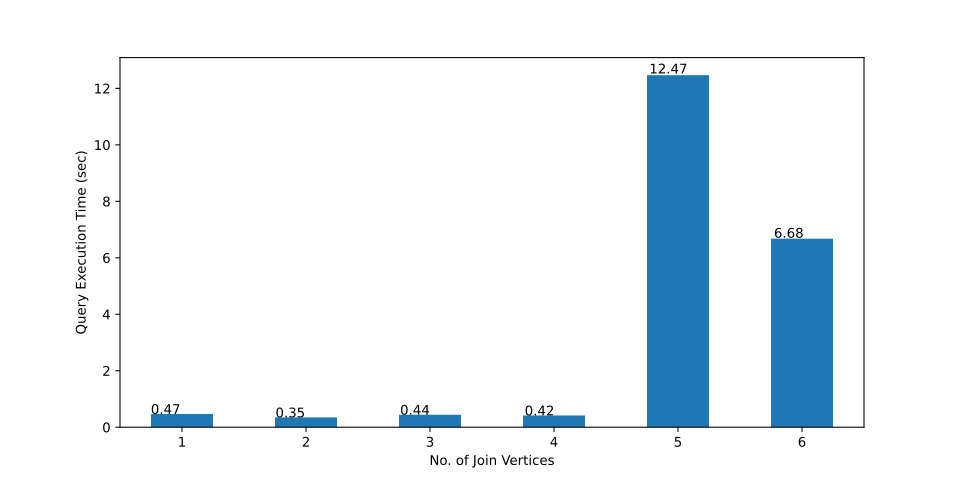

The table this chart was drawn from, first rows:
, 1-JV, 2-JV, 3-JV, 4-JV, 5-JV, 6-JV
0, 0.21, 0.227, 0.39, 0.38, 7.451, 0.626
1, 0.338, 0.267, 0.218, 0.229, 7.463, 1.067
2, 0.229, 0.32, 0.211, 0.46, 2.893, 1.125
3, 0.296, 0.217, 0.439, 0.292, 8.26, 0.779
4, 0.289, 0.205, 0.801, 0.326, 7.496, 0.523
5, 0.207, 0.201, 0.294, 0.33, 8.171, 1.343
6, 0.216, 0.317, 0.308, 0.372, 7.19, 0.657
7, 0.281, 0.205, 0.267, 0.532, 6.689, 0.582
8, 0.233, 0.433, 0.295, 0.248, 6.986, 0.368
9, 0.261, 0.416, 0.22, 0.417, 5.232, 0.955
10, 0.426, 0.502, 0.267, 0.417, 5.997, 0.59
11, 0.215, 0.209, 0.379, 0.23, 6.515, 1.158
12, 0.649, 0.237, 0.215, 0.347, 7.283, 1.995
13, 0.269, 0.203, 0.309, 0.307, 10.63, 0.819
14, 0.203, 0.317, 0.276, 1.048, 15.0, 0.603
15, 0.254, 0.218, 2.819, 0.471, 17.0, 0.84
16, 0.341, 0.302, 0.214, 0.242, 19.0, 1.575
17, 5.798, 0.292, 0.379, 0.682, 21.0, 0.717
18, 0.218, 0.231, 0.381, 0.232, 23.0, 0.621
19, 0.377, 0.319, 0.623, 0.337, 25.0, 20.0
20, 0.219, 0.225, 0.328, 0.554, 27.0, 22.0
21, 0.204, 0.209, 0.217, 0.482, 29.0, 24.0
22, 0.221, 2.495, 0.8, 0.408, , 26.0
23, 0.754, 0.225, 0.235, 0.439, , 28.0
24, 0.204, 0.215, 0.334, 0.395, , 30.0
25, 0.205, 0.219, 0.452, 0.386, , 
26, 0.219, 0.239, 0.231, 0.459, , 
27, 0.21, 0.441, 0.297, 0.314, , 
28, 0.276, 0.262, 0.225, 0.704, , 
29, 0.216, 0.236, 0.847, 0.431, , 
mean, 0.4679, 0.3468, 0.4424, 0.4157, 12.47, 6.678
